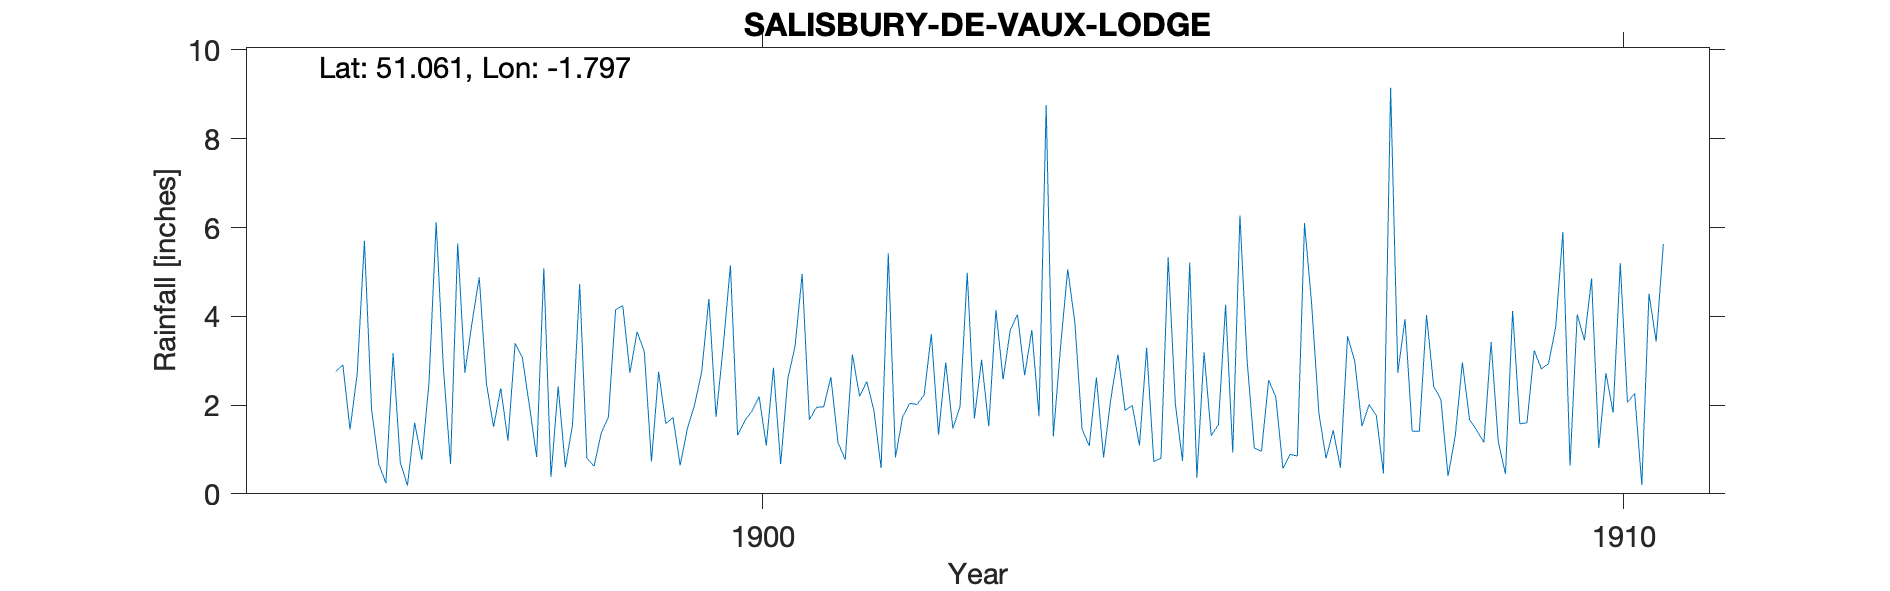

The table this chart was drawn from, first rows:
SALISBURY-DE-VAUX-LODGE, , , , , , , , , , , , , , , , , , , , , , , 
Grid ref, SU143291, Long, -1.797, Lat, 51.06, Elevation, 150, ft, , , , , , , , , , , , , , , 
Station no, RR6385, , , , , , , , , , , , , , , , , , , , , , 
, 1890, 1891, 1892, 1893, 1894, 1895, 1896, 1897, 1898, 1899, 1900, 1901, 1902, 1903, 1904, 1905, 1906, 1907, 1908, 1909, 1910, 1911, 1912
January, , , , , , 4.25, 0.67, 2.73, 0.38, 3.65, 3.32, 1.67, 0.82, 3.02, 5.06, 0.73, 6.27, 0.8, 1.41, 1.17, 3.46, , 
February, , , , , , -999, 0.24, 3.86, 2.42, 3.21, 5.15, 1.95, 1.74, 1.52, 3.86, 0.8, 3, 1.43, 1.41, 0.45, 4.85, , 
March, , , , , , -999, 3.17, 4.88, 0.6, 0.73, 1.32, 1.96, 2.04, 4.14, 1.46, 5.33, 1.03, 0.59, 4.03, 4.12, 1.03, , 
April, , , , , , -999, 0.71, 2.49, 1.56, 2.75, 1.65, 2.63, 2.01, 2.58, 1.08, 2.03, 0.96, 3.55, 2.42, 1.58, 2.72, , 
May, , , , , , -999, 0.19, 1.51, 4.73, 1.58, 1.86, 1.15, 2.23, 3.69, 2.62, 0.74, 2.56, 2.99, 2.13, 1.6, 1.83, , 
June, , , , , , -999, 1.6, 2.38, 0.81, 1.72, 2.19, 0.77, 3.6, 4.04, 0.82, 5.21, 2.18, 1.52, 0.4, 3.23, 5.2, , 
July, , , , , , 2.76, 0.77, 1.2, 0.62, 0.64, 1.09, 3.14, 1.33, 2.67, 2.13, 0.37, 0.57, 2.01, 1.3, 2.82, 2.06, , 
August, , , , , , 2.9, 2.5, 3.39, 1.37, 1.47, 2.84, 2.2, 2.96, 3.69, 3.14, 3.19, 0.89, 1.77, 2.96, 2.93, 2.26, , 
September, , , , , , 1.45, 6.12, 3.08, 1.73, 2, 0.67, 2.53, 1.47, 1.75, 1.88, 1.31, 0.85, 0.46, 1.67, 3.76, 0.2, , 
October, , , , , , 2.71, 2.85, 1.98, 4.15, 2.75, 2.59, 1.88, 1.97, 8.76, 1.99, 1.56, 6.1, 9.15, 1.43, 5.9, 4.51, , 
November, , , , , , 5.7, 0.67, 0.83, 4.24, 4.39, 3.32, 0.58, 4.98, 1.3, 1.09, 4.26, 4.26, 2.73, 1.16, 0.63, 3.43, , 
December, , , , , , 1.9, 5.64, 5.08, 2.73, 1.73, 4.95, 5.42, 1.7, 3.3, 3.29, 0.93, 1.82, 3.94, 3.42, 4.04, 5.63, , 
Total, , , , , , 27.07, 25.13, 33.41, 25.34, 26.62, 30.95, 25.88, 26.85, 40.46, 28.42, 26.46, 30.49, 30.94, 23.74, 32.23, 37.18, , 
1895 Feb-Jun -999 (5.4), , , , , , , , , , , , , , , , , , , , , , , 
